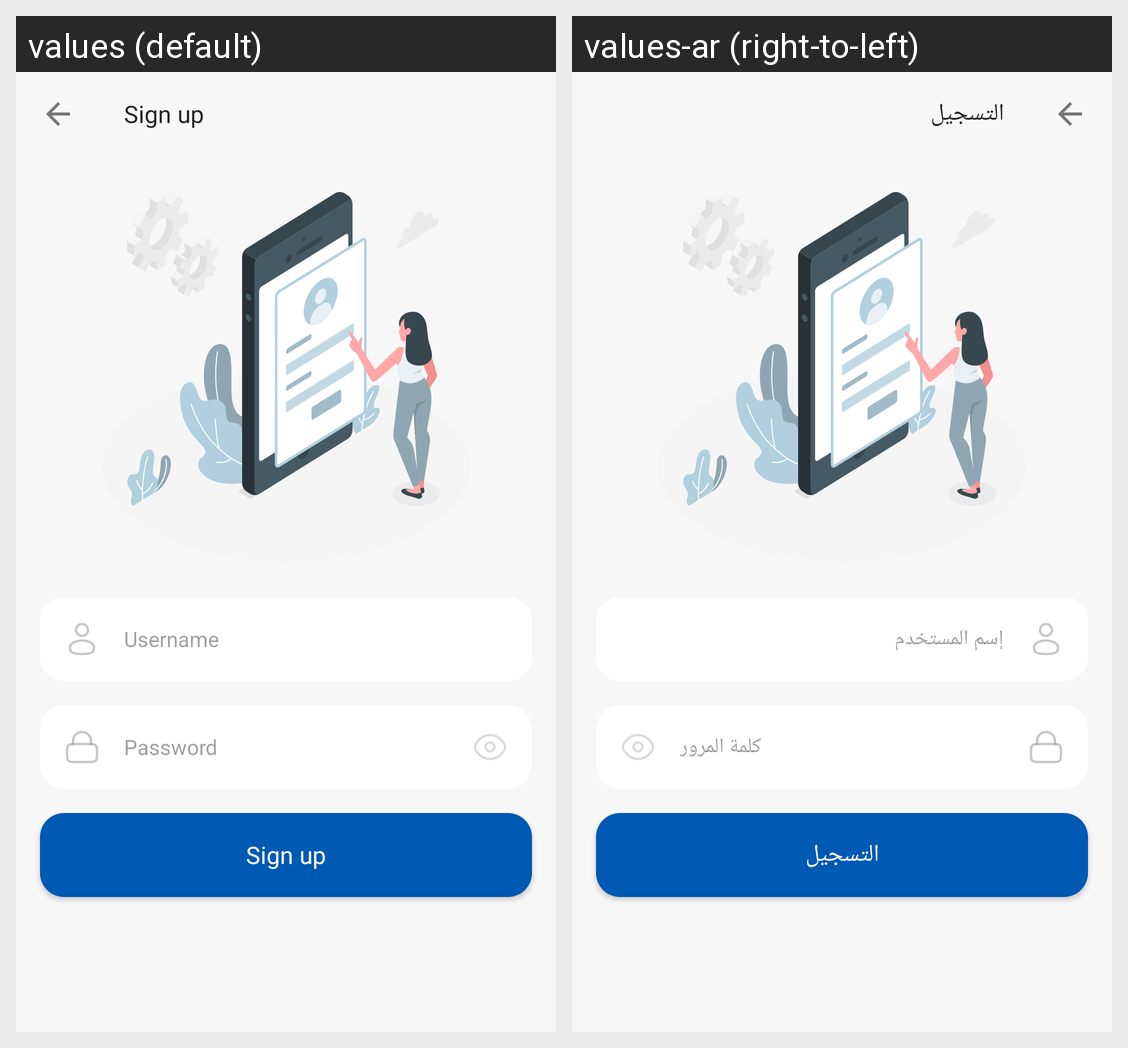

Translations of the strings shown on this Android screen, per locale in the grid:
Android screen res/layout/fragment_sign_up.xml rendered under 2 locales, left to right: values (default), values-ar (right-to-left). Device: Nexus 5 (rendered at 1080×1920; each locale shown at half size, 540×960, under a caption strip naming it); theme Theme.ToDo.
Strings drawn on this screen, with the default value and each locale's value (text and hints the layout hard-codes, and strings that could not be matched under every locale, appear in the picture but are not listed):

sign_up
  values: Sign up
  values-ar: التسجيل

user_name
  values: Username
  values-ar: إسم المستخدم

password
  values: Password
  values-ar: كلمة المرور
